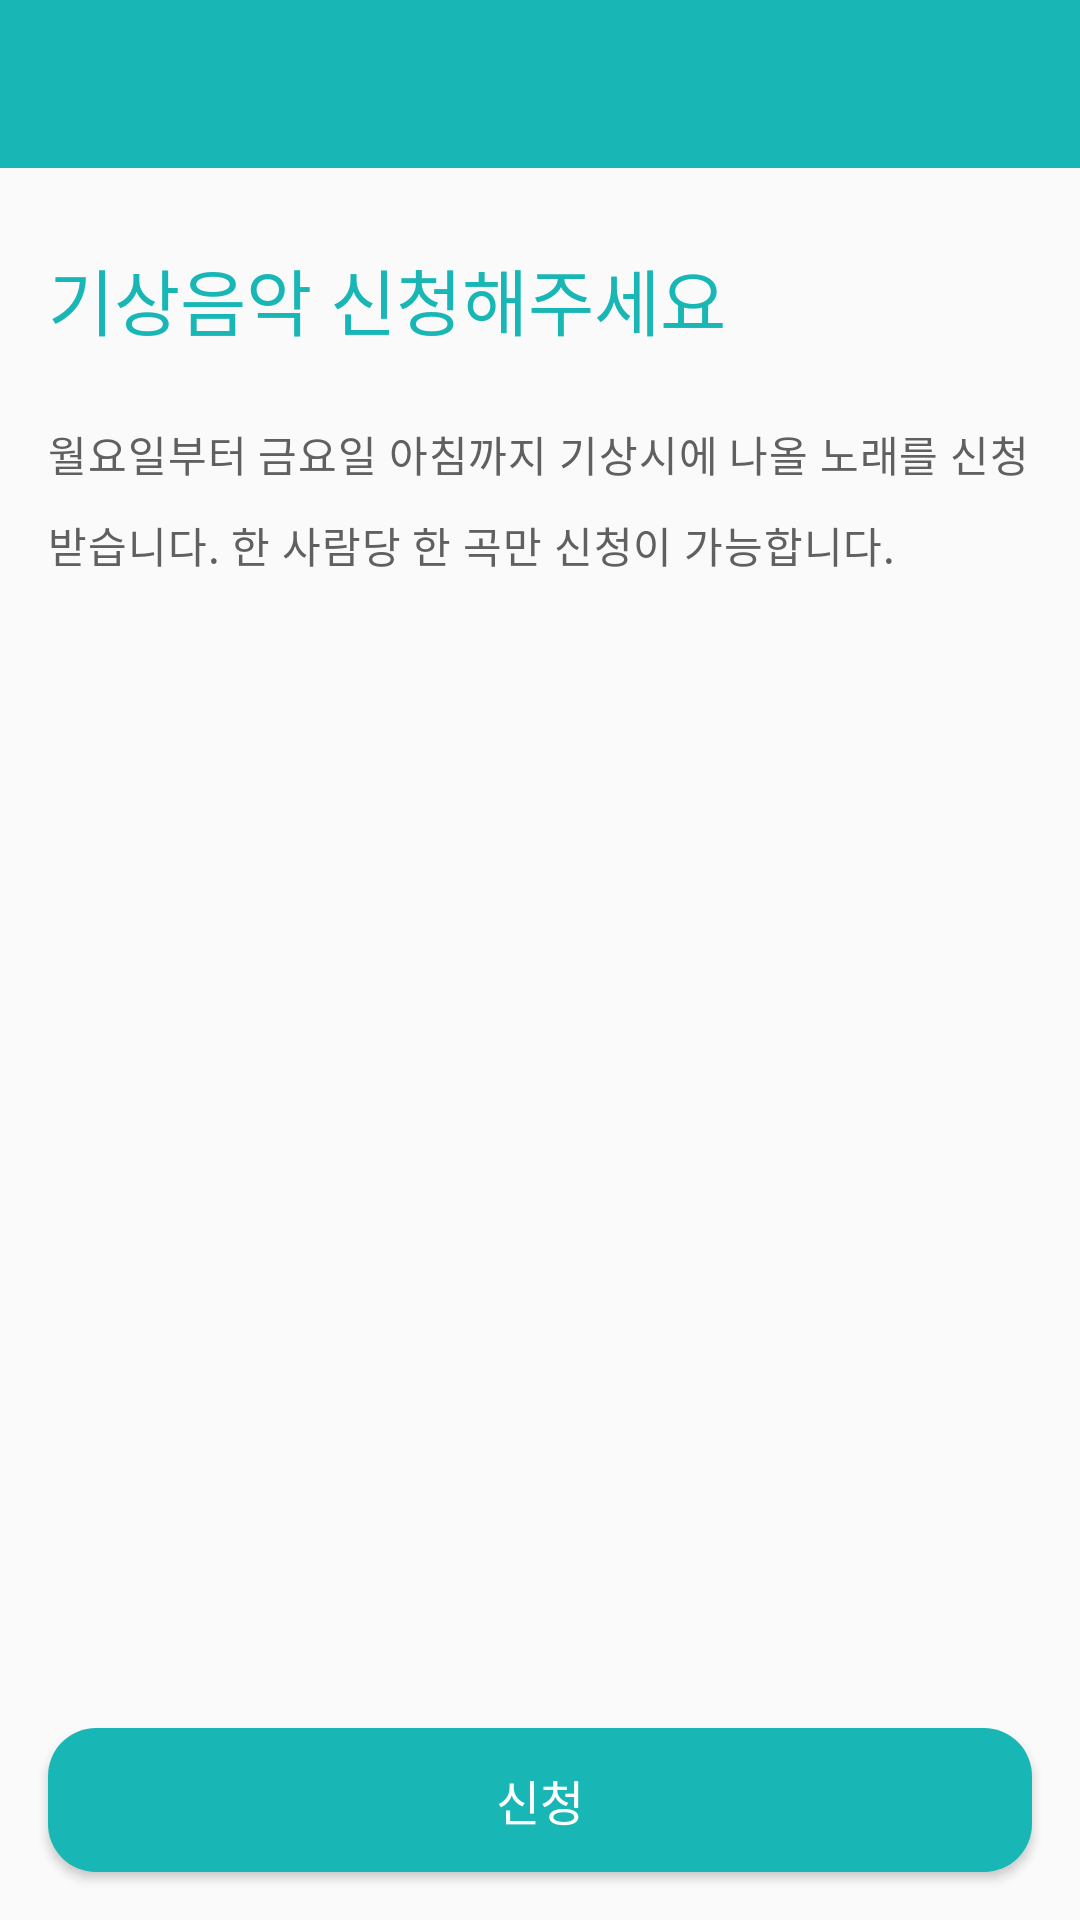

Write the Android layout XML for this screen, with the resource values it uses.
<!-- AndroidManifest.xml: application theme AppTheme -->
<!-- res/layout/activity_apply_music.xml -->
<?xml version="1.0" encoding="utf-8"?>
<layout
        xmlns:android="http://schemas.android.com/apk/res/android"
        xmlns:app="http://schemas.android.com/apk/res-auto">

    <data>

        <variable
                name="applyMusicViewModel"
                type="dsm.android.v3.ui.applyMusic.ApplyMusicViewModel"/>
    </data>

    <android.support.constraint.ConstraintLayout
            android:layout_width="match_parent"
            android:layout_height="match_parent">

        <android.support.design.widget.AppBarLayout
                app:layout_constraintTop_toTopOf="parent"
                android:layout_height="wrap_content"
                android:layout_width="match_parent"
                android:theme="@style/AppTheme.AppBarOverlay"
                android:id="@+id/appBarLayout">

            <android.support.v7.widget.Toolbar
                    android:id="@+id/apply_music_toolbar"
                    android:layout_width="match_parent"
                    android:layout_height="?attr/actionBarSize"
                    android:background="?attr/colorPrimary"
                    app:popupTheme="@style/AppTheme.PopupOverlay">

            </android.support.v7.widget.Toolbar>
        </android.support.design.widget.AppBarLayout>

        <android.support.constraint.ConstraintLayout
                android:id="@+id/apply_music_explanation_lay"
                android:layout_width="0dp"
                android:layout_height="wrap_content"
                app:layout_constraintStart_toStartOf="parent"
                app:layout_constraintEnd_toEndOf="parent"
                app:layout_constraintTop_toBottomOf="@id/appBarLayout"
                android:paddingHorizontal="16dp"
                android:paddingTop="26dp"
                android:paddingBottom="20dp">

            <TextView
                    android:id="@+id/apply_music_title_tv"
                    android:layout_width="wrap_content"
                    android:layout_height="wrap_content"
                    app:layout_constraintTop_toTopOf="parent"
                    app:layout_constraintStart_toStartOf="parent"
                    android:text="@string/apply_music_title"
                    android:textSize="@dimen/text_size_24"
                    android:fontFamily="@font/nanumsquareextrabold"
                    android:textColor="@color/colorPrimary"/>

            <TextView
                    android:id="@+id/apply_music_explanation_tv"
                    android:layout_width="wrap_content"
                    android:layout_height="wrap_content"
                    android:textColor="@color/colorGray600"
                    android:textSize="@dimen/typo_subtitle"
                    android:text="@string/apply_music_explanation"
                    android:layout_marginTop="24dp"
                    android:fontFamily="@font/nanumsquareregular"
                    android:letterSpacing="0.02"
                    android:lineSpacingExtra="10sp"
                    app:layout_constraintStart_toStartOf="parent"
                    app:layout_constraintEnd_toEndOf="parent"
                    app:layout_constraintTop_toBottomOf="@id/apply_music_title_tv"/>

        </android.support.constraint.ConstraintLayout>

        <Button
                android:id="@+id/applyGoing_apply_btn"
                android:layout_marginHorizontal="16dp"
                android:background="@drawable/radius_view_primary"
                android:layout_width="match_parent"
                android:layout_height="wrap_content"
                android:layout_marginTop="16dp"
                android:layout_marginBottom="16dp"
                app:layout_constraintBottom_toBottomOf="parent"
                app:layout_constraintTop_toBottomOf="@id/apply_music_apply_list_pager"
                app:layout_constraintStart_toStartOf="parent"
                app:layout_constraintEnd_toEndOf="parent"
                android:gravity="center"
                android:text="@string/apply_music_apply_btn"
                android:textSize="@dimen/typo_header"
                android:textColor="@color/colorWhite"
                android:fontFamily="@font/nanumsquareregular"/>

        <android.support.v4.view.ViewPager
                android:paddingHorizontal="50dp"
                android:clipToPadding="false"
                android:id="@+id/apply_music_apply_list_pager"
                android:layout_width="0dp"
                android:layout_height="0dp"
                app:layout_constraintStart_toStartOf="parent"
                app:layout_constraintEnd_toEndOf="parent"
                app:layout_constraintTop_toBottomOf="@id/apply_music_explanation_lay"
                app:layout_constraintBottom_toTopOf="@id/applyGoing_apply_btn"/>


    </android.support.constraint.ConstraintLayout>

</layout>
<!-- resources referenced by this layout -->
<resources>
  <color name="colorGray600">#606060</color>
  <color name="colorPrimary">#19b6b6</color>
  <color name="colorWhite">#FFFFFF</color>
  <dimen name="text_size_24">24sp</dimen>
  <dimen name="typo_header">16sp</dimen>
  <dimen name="typo_subtitle">14sp</dimen>
  <!-- drawable radius_view_primary (drawable) -->
  <?xml version="1.0" encoding="utf-8"?>
  <shape xmlns:android="http://schemas.android.com/apk/res/android">
      <corners android:radius="16dp"/>
      <solid android:color="@color/colorPrimary"/>
  </shape>
  <string name="apply_music_apply_btn">신청</string>
  <string name="apply_music_explanation">월요일부터 금요일 아침까지 기상시에 나올 노래를 신청받습니다. 한 사람당 한 곡만 신청이 가능합니다.</string>
  <string name="apply_music_title">기상음악 신청해주세요</string>
  <style name="AppTheme.AppBarOverlay" parent="ThemeOverlay.AppCompat.Dark.ActionBar" />
  <style name="AppTheme.PopupOverlay" parent="ThemeOverlay.AppCompat.Light" />
  <style name="AppTheme" parent="Theme.AppCompat.DayNight.NoActionBar">
  
          <item name="textInputStyle">@style/Widget.Design.TextInputLayout</item>
          <item name="colorPrimary">@color/colorPrimary</item>
          <item name="colorPrimaryDark">@color/colorPrimaryDark</item>
          <item name="colorAccent">@color/colorPrimary</item>
      </style>
  <color name="colorPrimaryDark">#159999</color>
</resources>
